3-way image classification set "dataset" from GitHub (Shreya-Ghanwat/SmileScan-AI); label vocabulary: abscess, caries, impacted tooth.

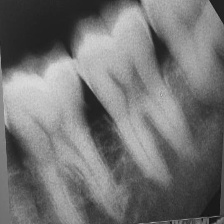
Label: abscess

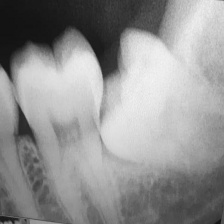
Label: impacted tooth

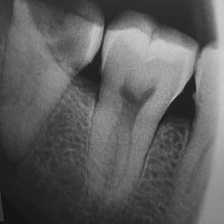
Label: caries

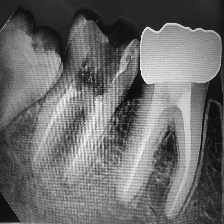
Label: abscess

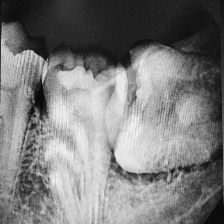
Label: impacted tooth

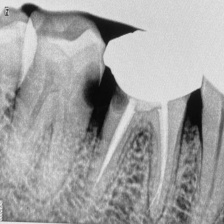
Label: caries
